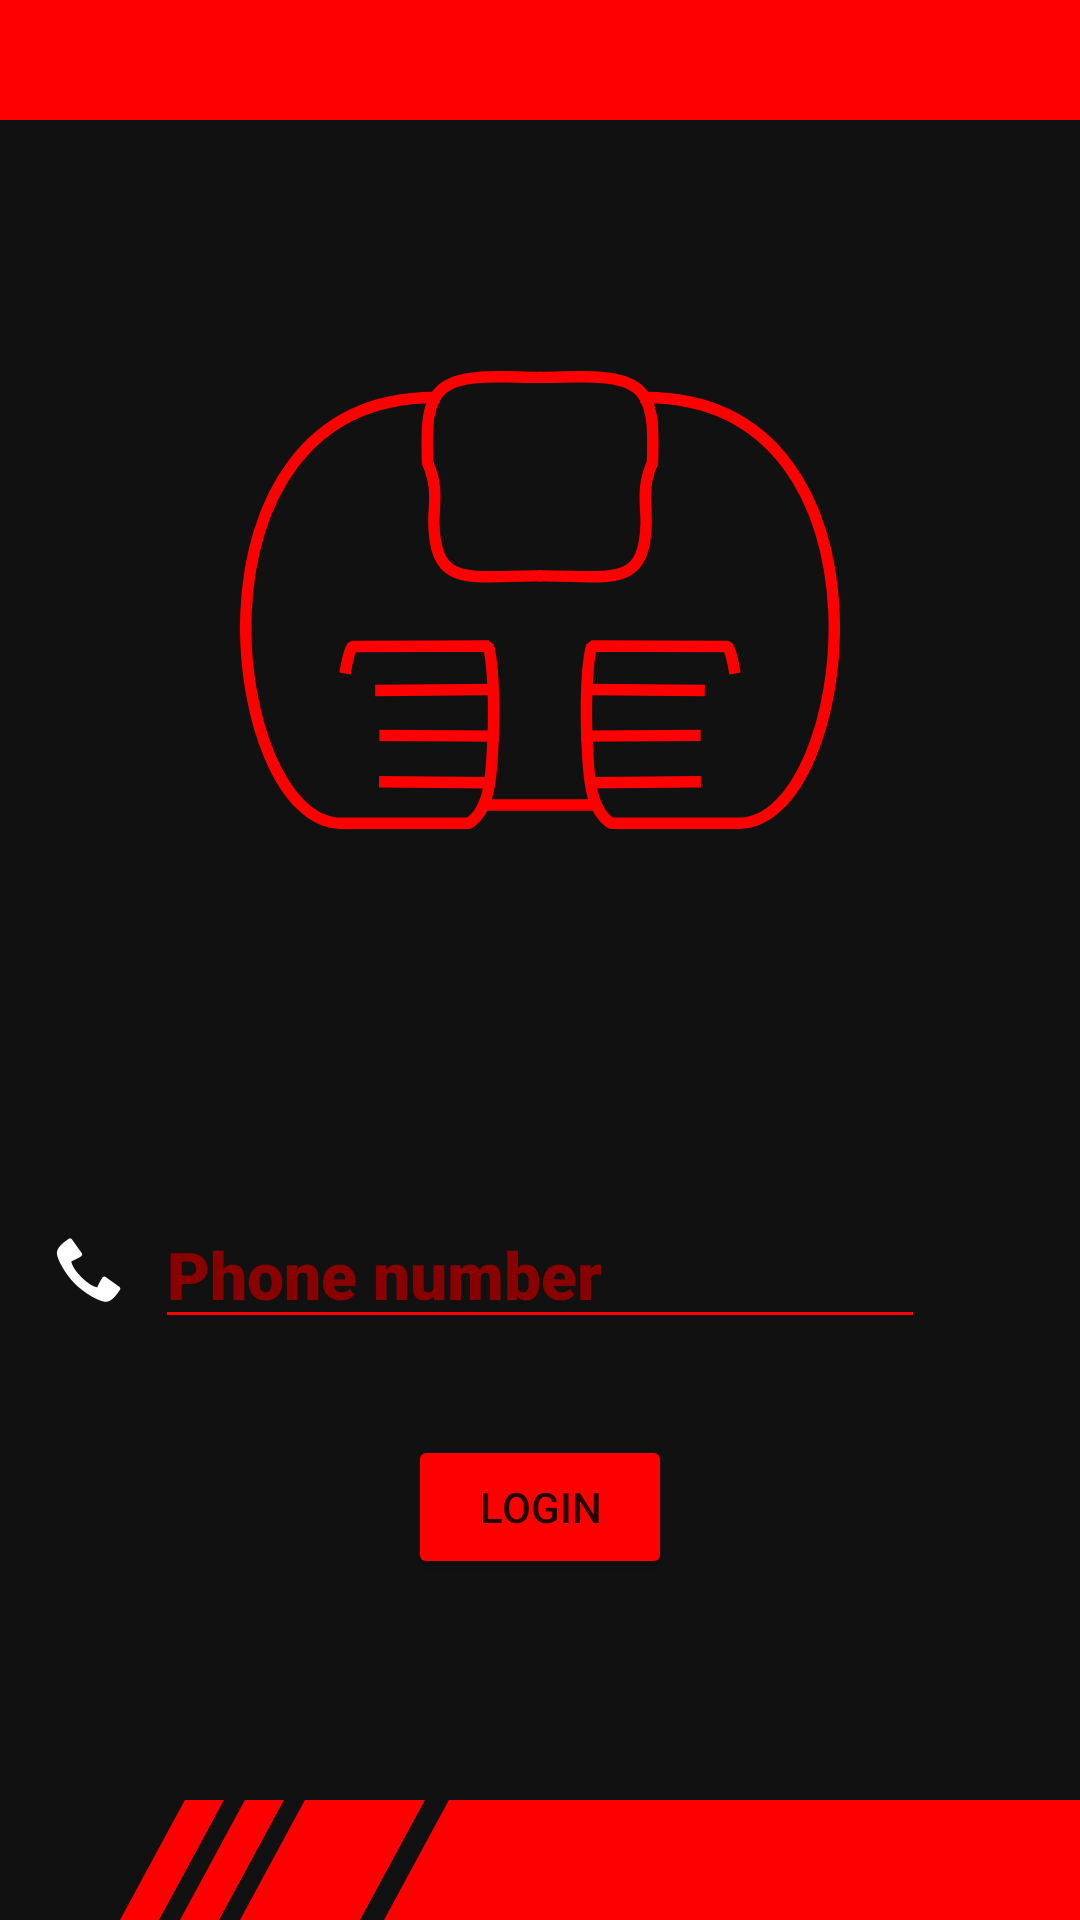

The Android layout XML behind this screen, and the referenced resources:
<!-- AndroidManifest.xml: application theme Theme.MonkeydoGPSAlarm -->
<!-- res/layout/activity_login.xml -->
<?xml version="1.0" encoding="utf-8"?>
<androidx.constraintlayout.widget.ConstraintLayout xmlns:android="http://schemas.android.com/apk/res/android"
    xmlns:app="http://schemas.android.com/apk/res-auto"
    xmlns:tools="http://schemas.android.com/tools"
    android:layout_width="match_parent"
    android:layout_height="match_parent"
    android:background="@color/background"
    tools:context=".LoginActivity">

    <ImageView
        android:id="@+id/border_end_view"
        android:layout_width="0dp"
        android:layout_height="40dp"
        android:scaleType="fitXY"
        app:layout_constraintBottom_toBottomOf="parent"
        app:layout_constraintEnd_toEndOf="parent"
        app:layout_constraintStart_toEndOf="@+id/border_view"
        app:srcCompat="@drawable/ic_border" />

    <ImageView
        android:id="@+id/border_view"
        android:layout_width="128dp"
        android:layout_height="40dp"
        android:layout_marginStart="40dp"
        android:scaleType="fitXY"
        app:layout_constraintBottom_toBottomOf="parent"
        app:layout_constraintStart_toStartOf="parent"
        app:srcCompat="@drawable/ic_border_end" />

    <ImageView
        android:id="@+id/imageView3"
        android:layout_width="200dp"
        android:layout_height="200dp"
        android:layout_marginTop="100dp"
        app:layout_constraintEnd_toEndOf="parent"
        app:layout_constraintStart_toStartOf="parent"
        app:layout_constraintTop_toTopOf="parent"
        app:srcCompat="@drawable/ic_monkido" />

    <EditText
        android:id="@+id/phone_number_input_view"
        android:layout_width="wrap_content"
        android:layout_height="wrap_content"
        android:layout_marginTop="100dp"
        android:backgroundTint="@color/title_text"
        android:ems="10"
        android:fontFamily="sans-serif-black"
        android:hint="@string/phone_number"
        android:inputType="phone"
        android:singleLine="true"
        android:textAppearance="@style/TextAppearance.AppCompat.Large"
        android:textColor="@color/title_text"
        android:textColorHint="@color/text_hint"
        android:textStyle="bold"
        app:layout_constraintEnd_toEndOf="@+id/imageView3"
        app:layout_constraintStart_toStartOf="@+id/imageView3"
        app:layout_constraintTop_toBottomOf="@+id/imageView3" />

    <Button
        android:id="@+id/login_button"
        android:layout_width="wrap_content"
        android:layout_height="wrap_content"
        android:layout_marginTop="32dp"
        android:backgroundTint="@color/button"
        android:text="@string/login"
        app:layout_constraintEnd_toEndOf="@+id/phone_number_input_view"
        app:layout_constraintStart_toStartOf="@+id/phone_number_input_view"
        app:layout_constraintTop_toBottomOf="@+id/phone_number_input_view" />

    <ImageView
        android:id="@+id/imageView4"
        android:layout_width="wrap_content"
        android:layout_height="wrap_content"
        android:layout_marginEnd="10dp"
        app:layout_constraintBottom_toBottomOf="@+id/phone_number_input_view"
        app:layout_constraintEnd_toStartOf="@+id/phone_number_input_view"
        app:layout_constraintTop_toTopOf="@+id/phone_number_input_view"
        app:srcCompat="@android:drawable/stat_sys_phone_call" />

    <ImageView
        android:id="@+id/imageView5"
        android:layout_width="0dp"
        android:layout_height="40dp"
        android:scaleType="fitXY"
        app:layout_constraintEnd_toEndOf="parent"
        app:layout_constraintStart_toStartOf="parent"
        app:layout_constraintTop_toTopOf="parent"
        app:srcCompat="@drawable/ic_border" />
</androidx.constraintlayout.widget.ConstraintLayout>
<!-- resources referenced by this layout -->
<resources>
  <color name="background">#111111</color>
  <color name="button">#FF0000</color>
  <color name="text_hint">#880000</color>
  <color name="title_text">#FF0000</color>
  <!-- drawable ic_border (drawable) -->
  <vector xmlns:android="http://schemas.android.com/apk/res/android"
      android:width="10dp"
      android:height="10dp"
      android:viewportWidth="10"
      android:viewportHeight="10">
    <path
        android:pathData="M0,-0H10V10H0Z"
        android:strokeLineJoin="bevel"
        android:strokeWidth="2.10715"
        android:fillColor="#ff0000"
        android:strokeColor="#00000000"
        android:strokeLineCap="square"/>
  </vector>
  <!-- drawable ic_border_end (drawable) -->
  <vector xmlns:android="http://schemas.android.com/apk/res/android"
      android:width="32dp"
      android:height="10dp"
      android:viewportWidth="32"
      android:viewportHeight="10">
    <path
        android:pathData="m10.4122,-0h3.2514L8.2514,10H5Z"
        android:strokeLineJoin="bevel"
        android:strokeWidth="2.10715"
        android:fillColor="#ff0000"
        android:strokeColor="#00000000"
        android:strokeLineCap="square"/>
    <path
        android:pathData="m15.4122,-0h10L20,10H10Z"
        android:strokeLineJoin="bevel"
        android:strokeWidth="2.10715"
        android:fillColor="#ff0000"
        android:strokeColor="#00000000"
        android:strokeLineCap="square"/>
    <path
        android:pathData="m5.4122,-0h3.2514L3.2514,10H0Z"
        android:strokeLineJoin="bevel"
        android:strokeWidth="2.10715"
        android:fillColor="#ff0000"
        android:strokeColor="#00000000"
        android:strokeLineCap="square"/>
    <path
        android:pathData="M27.4122,-0H32V10H22Z"
        android:strokeLineJoin="bevel"
        android:strokeWidth="2.10715"
        android:fillColor="#ff0000"
        android:strokeColor="#00000000"
        android:strokeLineCap="square"/>
  </vector>
  <!-- drawable ic_monkido: vector/xml drawable (drawable, 3388 chars, omitted) -->
  <string name="login">Login</string>
  <string name="phone_number">Phone number</string>
  <style name="Theme.MonkeydoGPSAlarm" parent="Theme.AppCompat.Light.NoActionBar">
          
          <item name="colorPrimary">@color/purple_500</item>
          <item name="colorPrimaryVariant">@color/purple_700</item>
          <item name="colorOnPrimary">@color/white</item>
          
          <item name="colorSecondary">@color/teal_200</item>
          <item name="colorSecondaryVariant">@color/teal_700</item>
          <item name="colorOnSecondary">@color/black</item>
          
          <item name="android:statusBarColor" tools:targetApi="l">?attr/colorPrimaryVariant</item>
          
      </style>
  <color name="purple_500">#FF6200EE</color>
  <color name="purple_700">#FF3700B3</color>
  <color name="white">#FFFFFFFF</color>
  <color name="teal_200">#FF03DAC5</color>
  <color name="teal_700">#FF018786</color>
  <color name="black">#FF000000</color>
</resources>
